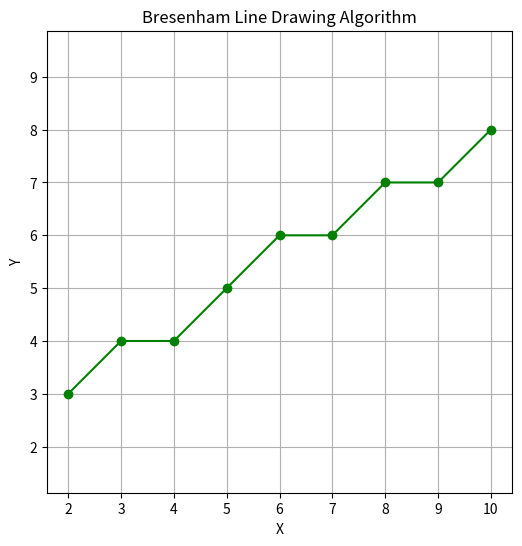

Write the Python code that produced this figure.

import matplotlib.pyplot as plt

def bresenham_line(x1, y1, x2, y2):
    xes, yes = [], []

    dx = abs(x2 - x1)
    dy = abs(y2 - y1)

    sx = 1 if x2 >= x1 else -1
    sy = 1 if y2 >= y1 else -1

    x, y = x1, y1

    if dx >= dy:
        p = 2 * dy - dx
        for _ in range(dx + 1):
            xes.append(x)
            yes.append(y)
            x += sx
            if p >= 0:
                y += sy
                p += 2 * dy - 2 * dx
            else:
                p += 2 * dy
    else:
        p = 2 * dx - dy
        for _ in range(dy + 1):
            xes.append(x)
            yes.append(y)
            y += sy
            if p >= 0:
                x += sx
                p += 2 * dx - 2 * dy
            else:
                p += 2 * dx

    return xes, yes

def plot_bresenham(x1, y1, x2, y2):
    xes, yes = bresenham_line(x1, y1, x2, y2)

    plt.figure(figsize=(6, 6))
    plt.plot(xes, yes, marker='o', linestyle='-', color='green')
    plt.title("Bresenham Line Drawing Algorithm")
    plt.xlabel("X")
    plt.ylabel("Y")
    plt.grid(True)
    plt.axis('equal')
    plt.show()

# Example
plot_bresenham(2, 3, 10, 8)
